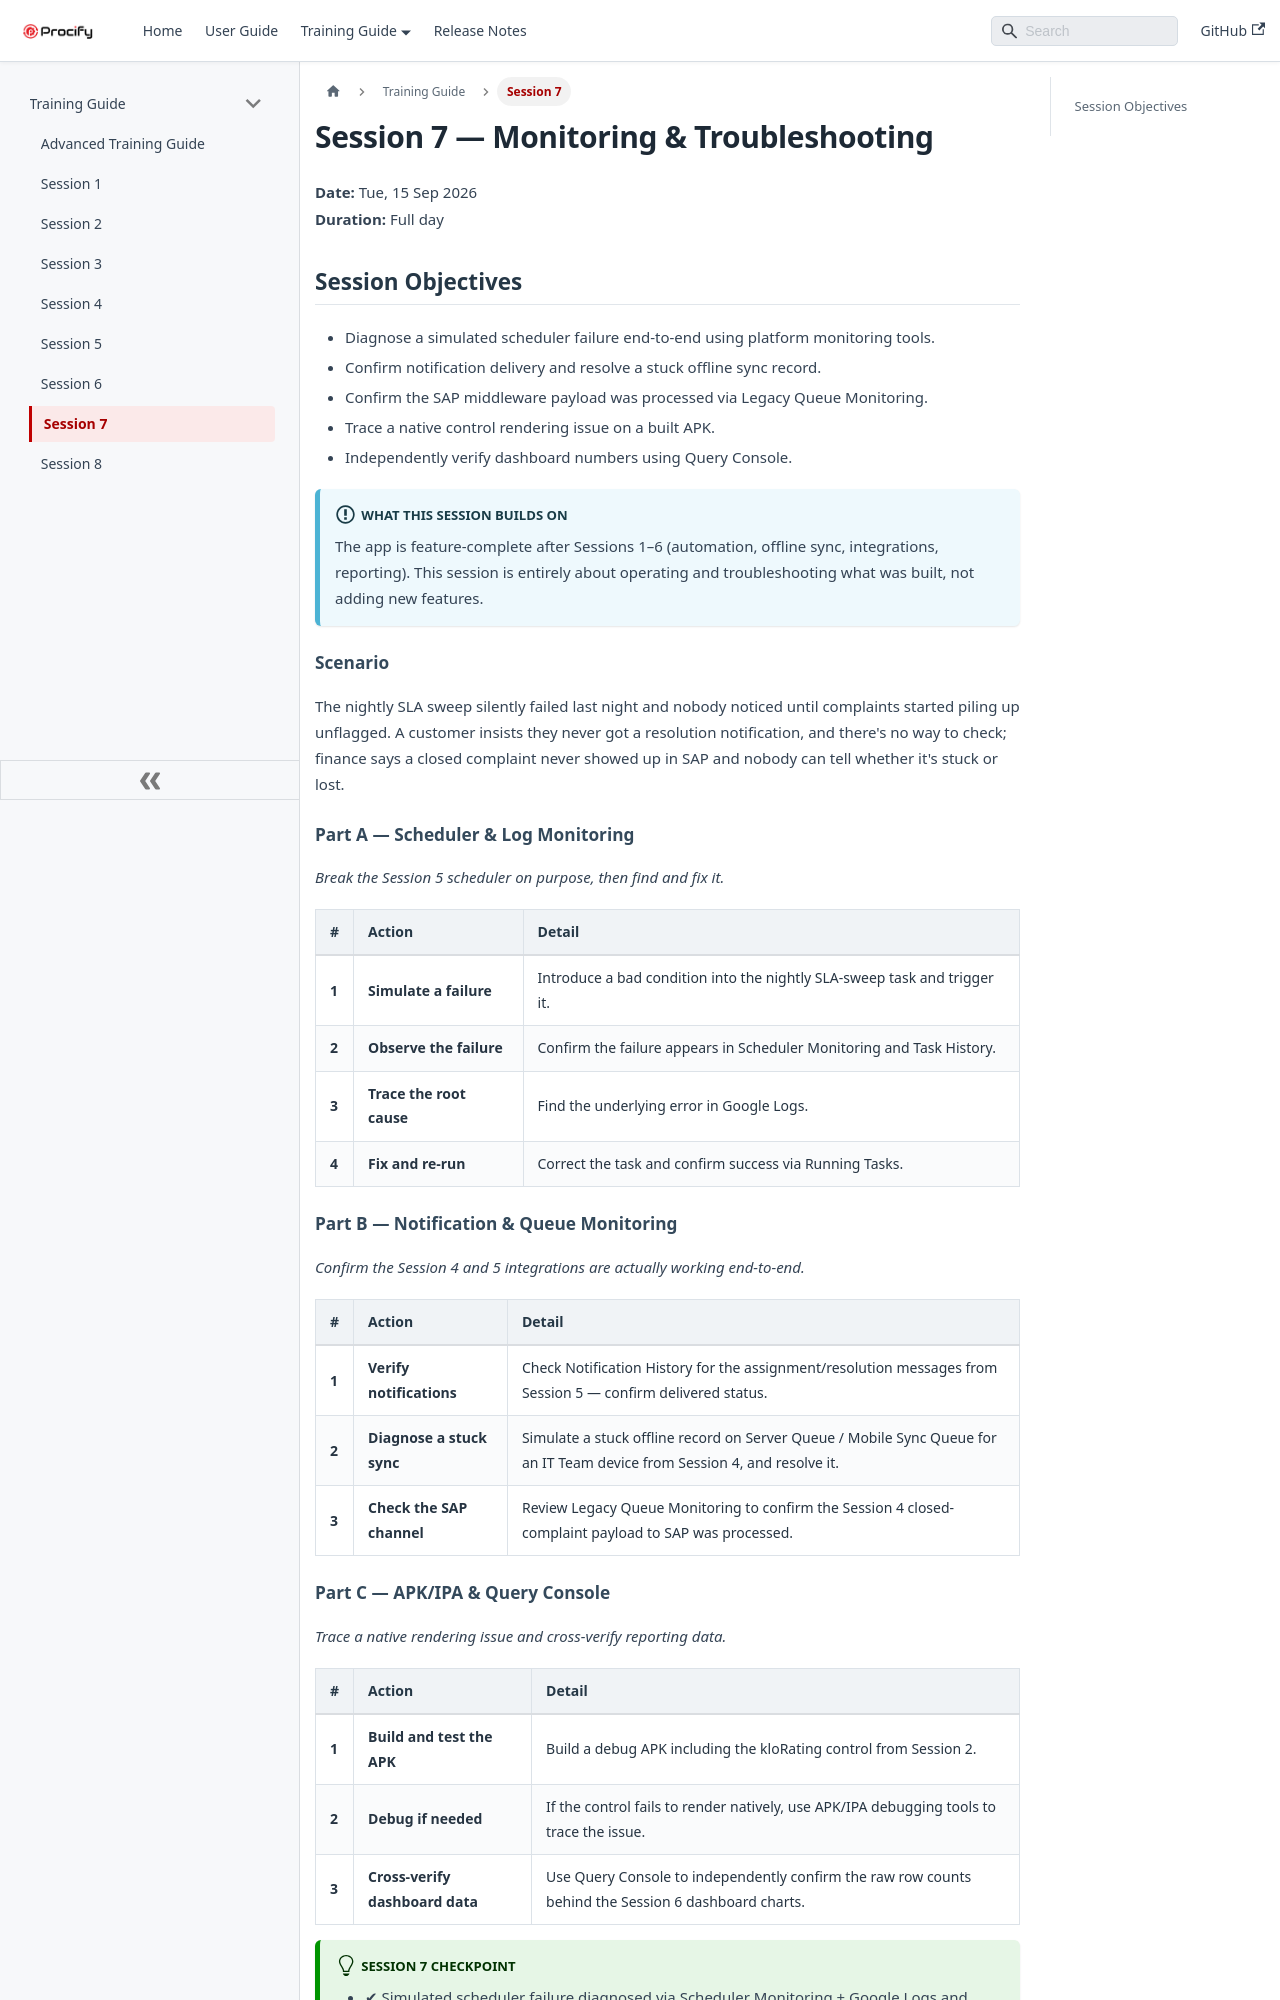

repository: shivapr0101/Technical-Documentation · page: docs/Docs/Training Guide/Session 7.html · generator: docusaurus

# Session 7 — Monitoring & Troubleshooting

**Date:** Tue, 15 Sep 2026  
**Duration:** Full day

## Session Objectives

* Diagnose a simulated scheduler failure end-to-end using platform monitoring tools.
* Confirm notification delivery and resolve a stuck offline sync record.
* Confirm the SAP middleware payload was processed via Legacy Queue Monitoring.
* Trace a native control rendering issue on a built APK.
* Independently verify dashboard numbers using Query Console.

:::info What This Session Builds On
The app is feature-complete after Sessions 1–6 (automation, offline sync, integrations, reporting). This session is entirely about operating and troubleshooting what was built, not adding new features.
:::

### Scenario

The nightly SLA sweep silently failed last night and nobody noticed until complaints started piling up unflagged. A customer insists they never got a resolution notification, and there's no way to check; finance says a closed complaint never showed up in SAP and nobody can tell whether it's stuck or lost.

### Part A — Scheduler & Log Monitoring

*Break the Session 5 scheduler on purpose, then find and fix it.*

| # | Action | Detail |
| :---- | :---- | :---- |
| **1** | **Simulate a failure** | Introduce a bad condition into the nightly SLA-sweep task and trigger it. |
| **2** | **Observe the failure** | Confirm the failure appears in Scheduler Monitoring and Task History. |
| **3** | **Trace the root cause** | Find the underlying error in Google Logs. |
| **4** | **Fix and re-run** | Correct the task and confirm success via Running Tasks. |

### Part B — Notification & Queue Monitoring

*Confirm the Session 4 and 5 integrations are actually working end-to-end.*

| # | Action | Detail |
| :---- | :---- | :---- |
| **1** | **Verify notifications** | Check Notification History for the assignment/resolution messages from Session 5 — confirm delivered status. |
| **2** | **Diagnose a stuck sync** | Simulate a stuck offline record on Server Queue / Mobile Sync Queue for an IT Team device from Session 4, and resolve it. |
| **3** | **Check the SAP channel** | Review Legacy Queue Monitoring to confirm the Session 4 closed-complaint payload to SAP was processed. |
